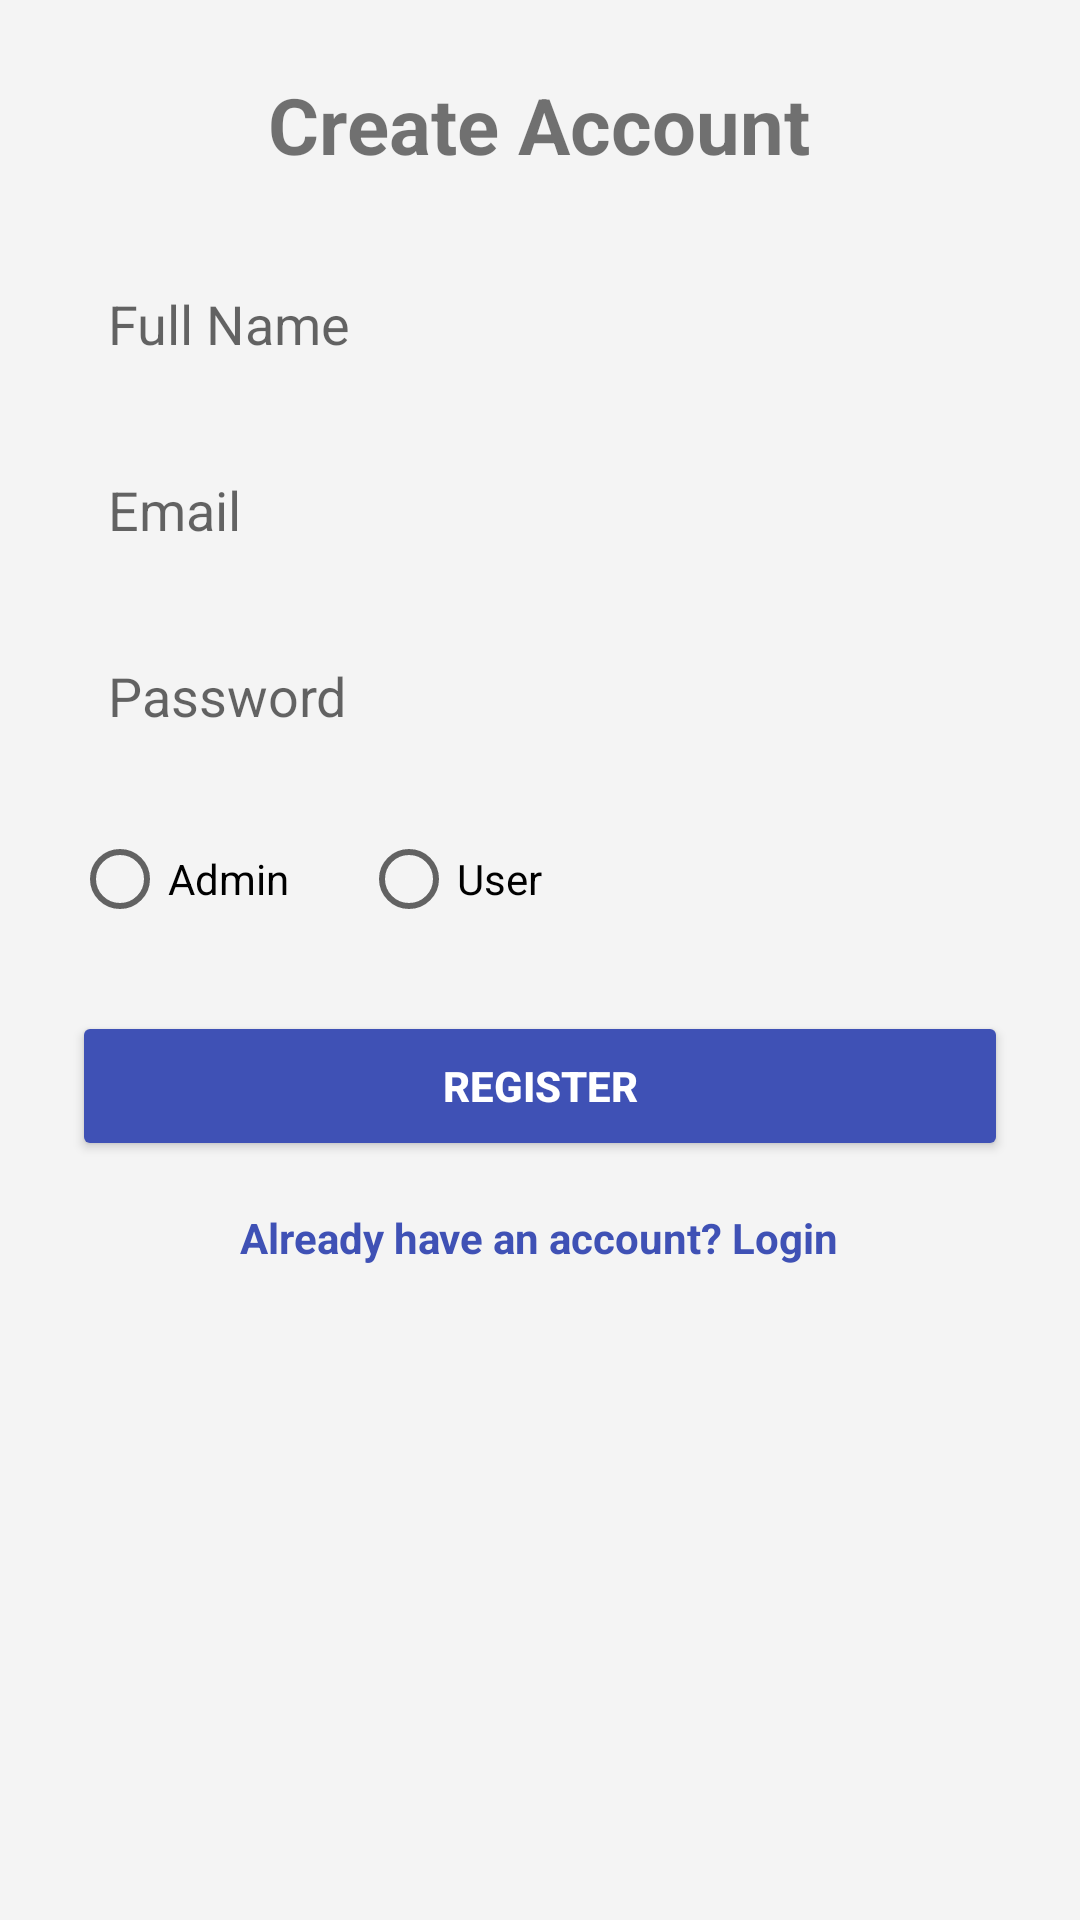

This screen was rendered from an Android layout file. Write that file and the resources it references.
<!-- AndroidManifest.xml: application theme Theme.TravelApp -->
<!-- res/layout/activity_register.xml -->
<?xml version="1.0" encoding="utf-8"?>
<ScrollView xmlns:android="http://schemas.android.com/apk/res/android"
    android:layout_width="match_parent"
    android:layout_height="match_parent"
    android:background="#F4F4F4"
    android:padding="24dp">

    <LinearLayout
        android:layout_width="match_parent"
        android:layout_height="wrap_content"
        android:orientation="vertical"
        android:gravity="center_horizontal">

        <TextView
            android:id="@+id/registerTitle"
            android:layout_width="wrap_content"
            android:layout_height="wrap_content"
            android:text="Create Account"
            android:textSize="26sp"
            android:textStyle="bold"
            android:layout_marginBottom="24dp" />

        <EditText
            android:id="@+id/editName"
            android:layout_width="match_parent"
            android:layout_height="50dp"
            android:hint="Full Name"
            android:background="@drawable/edit_text_background"
            android:padding="12dp"
            android:layout_marginBottom="12dp" />

        <EditText
            android:id="@+id/editEmail"
            android:layout_width="match_parent"
            android:layout_height="50dp"
            android:hint="Email"
            android:inputType="textEmailAddress"
            android:background="@drawable/edit_text_background"
            android:padding="12dp"
            android:layout_marginBottom="12dp" />

        <EditText
            android:id="@+id/editPassword"
            android:layout_width="match_parent"
            android:layout_height="50dp"
            android:hint="Password"
            android:inputType="textPassword"
            android:background="@drawable/edit_text_background"
            android:padding="12dp"
            android:layout_marginBottom="12dp" />

        <RadioGroup
            android:id="@+id/radioGroup"
            android:layout_width="match_parent"
            android:layout_height="wrap_content"
            android:orientation="horizontal"
            android:layout_marginBottom="20dp">

            <RadioButton
                android:id="@+id/radioAdmin"
                android:layout_width="wrap_content"
                android:layout_height="wrap_content"
                android:text="Admin" />

            <RadioButton
                android:id="@+id/radioUser"
                android:layout_width="wrap_content"
                android:layout_height="wrap_content"
                android:text="User"
                android:layout_marginStart="24dp" />
        </RadioGroup>

        <Button
            android:id="@+id/btnRegister"
            android:layout_width="match_parent"
            android:layout_height="50dp"
            android:text="Register"
            android:backgroundTint="#3F51B5"
            android:textColor="@android:color/white"
            android:textStyle="bold"
            android:layout_marginBottom="16dp" />

        <TextView
            android:id="@+id/loginRedirect"
            android:layout_width="wrap_content"
            android:layout_height="wrap_content"
            android:text="Already have an account? Login"
            android:textColor="#3F51B5"
            android:textStyle="bold"
            android:layout_gravity="center" />

    </LinearLayout>
</ScrollView>
<!-- resources referenced by this layout -->
<resources>
  <style name="Theme.TravelApp" parent="Base.Theme.TravelApp" />
  <style name="Base.Theme.TravelApp" parent="Theme.MaterialComponents.DayNight.NoActionBar">
  
      
          
      </style>
</resources>
